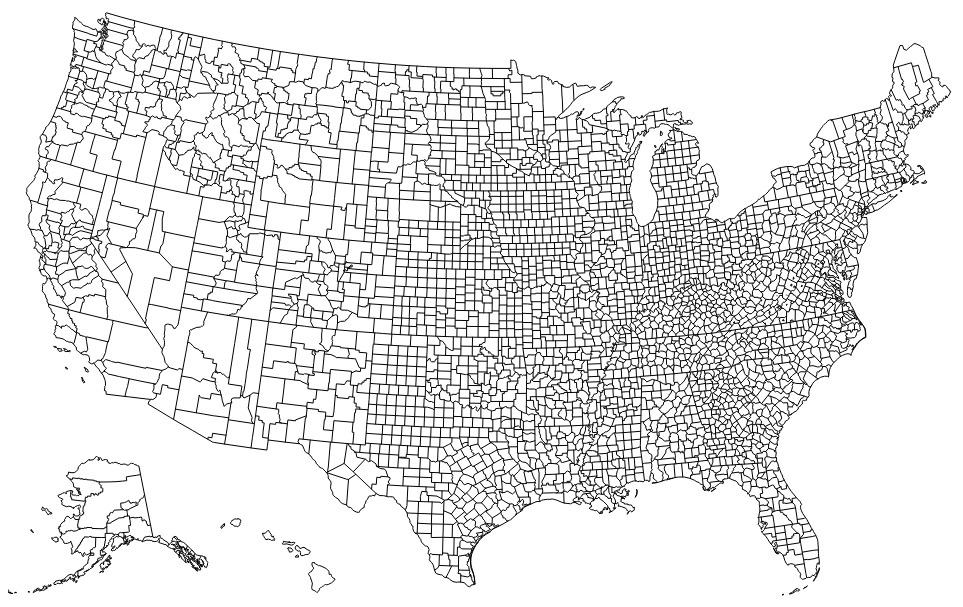
D3 v3 page, settled after 360 driven frames (6 s of simulated time); the page loaded 1 data file(s).


            
            var width = 960,
            height = 600;
            
            var path = d3.geo.path()
            .projection(null);
            
            var svg = d3.select("body").append("svg")
            .attr("width", width)
            .attr("height", height);
            
            d3.json("counties.json", function(error, us) {
                    if (error) return console.error(error);
                    
                    svg.append("path")
                    .datum(topojson.mesh(us))   //this draws the us map with counties
                    .attr("d", path);
                    });
                    
            

### data: counties.json
{
 "type": "Topology",
 "objects": {
  "counties": {
   "type": "GeometryCollection",
   "geometries": [
    "{... 4 keys}",
    "{... 4 keys}",
    "{... 4 keys}",
    "{... 4 keys}",
    "{... 4 keys}",
    "{... 4 keys}",
    "{... 4 keys}",
    "{... 4 keys}",
    "... 3,135 more items"
   ]
  }
 },
 "arcs": [
  [
   [
    7255,
    7227
   ],
   [
    -43,
    -16
   ],
   [
    -16,
    27
   ]
  ],
  [
   [
    7196,
    7238
   ],
   [
    -18,
    -60
   ],
   [
    -9,
    -61
   ]
  ],
  [
   [
    7169,
    7117
   ],
   [
    38,
    -5
   ],
   [
    -1,
    -17
   ],
   [
    56,
    -10
   ]
  ],
  [
   [
    7262,
    7085
   ],
   [
    7,
    114
   ]
  ],
  [
   [
    7269,
    7199
   ],
   [
    -14,
    28
   ]
  ],
  [
   [
    7208,
    6685
   ],
   [
    -35,
    -24
   ],
   [
    -35,
    16
   ]
  ],
  [
   [
    7138,
    6677
   ],
   [
    -3,
    -16
   ]
  ],
  [
   [
    7135,
    6661
   ],
   [
    6,
    -21
   ],
   [
    23,
    -20
   ],
   [
    18,
    -45
   ],
   [
    -2,
    -12
   ],
   [
    16,
    -14
   ],
   [
    13,
    -54
   ],
   [
    11,
    -4
   ]
  ],
  "... 9,321 more items"
 ],
 "transform": {
  "scale": [
   0.09997,
   0.05837
  ],
  "translate": [
   -56.78,
   12.47
  ]
 }
}